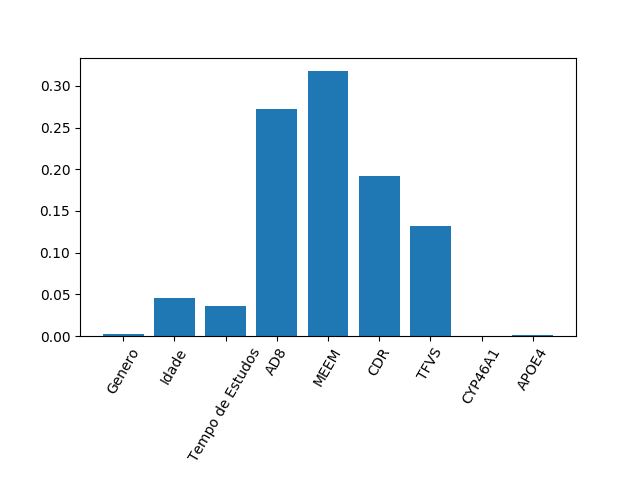

The file beside this chart, header and first rows:
0.00276103206236583, 0.04508754783206565, 0.03649068493049131, 0.2720739289650796, 0.31815413366566847, 0.19206202047445084, 0.1324263677297318, 0.0, 0.0009442843401467262
4.336808689942018e-19, 6.938893903907228e-18, 6.938893903907228e-18, 5.551115123125783e-17, 0.0, 5.551115123125783e-17, 2.7755575615628914e-17, 0.0, 2.168404344971009e-19
